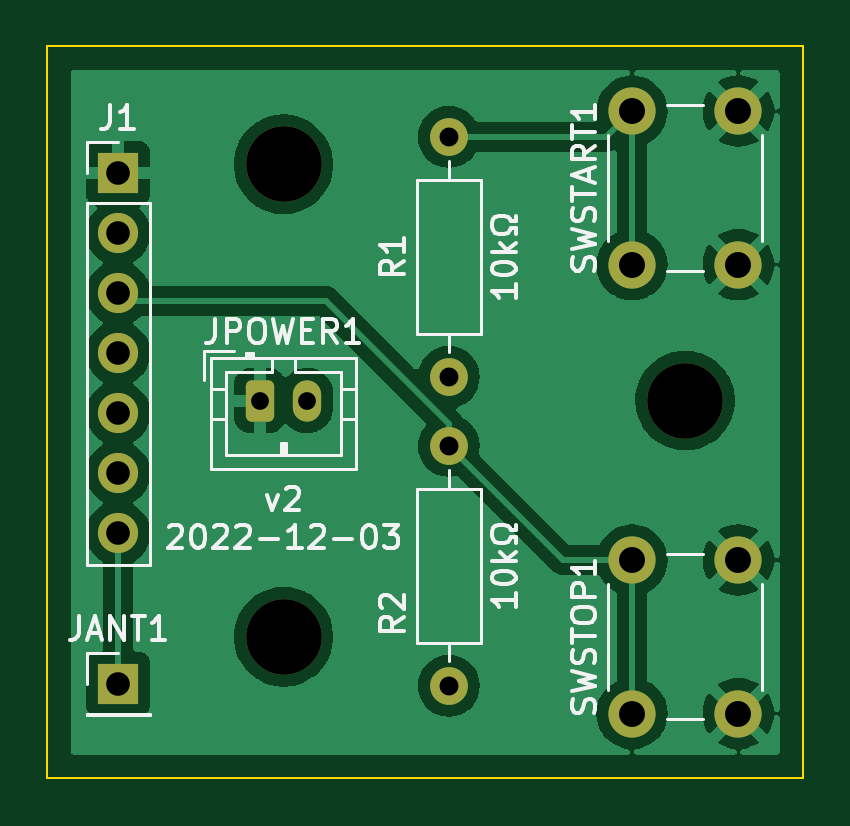
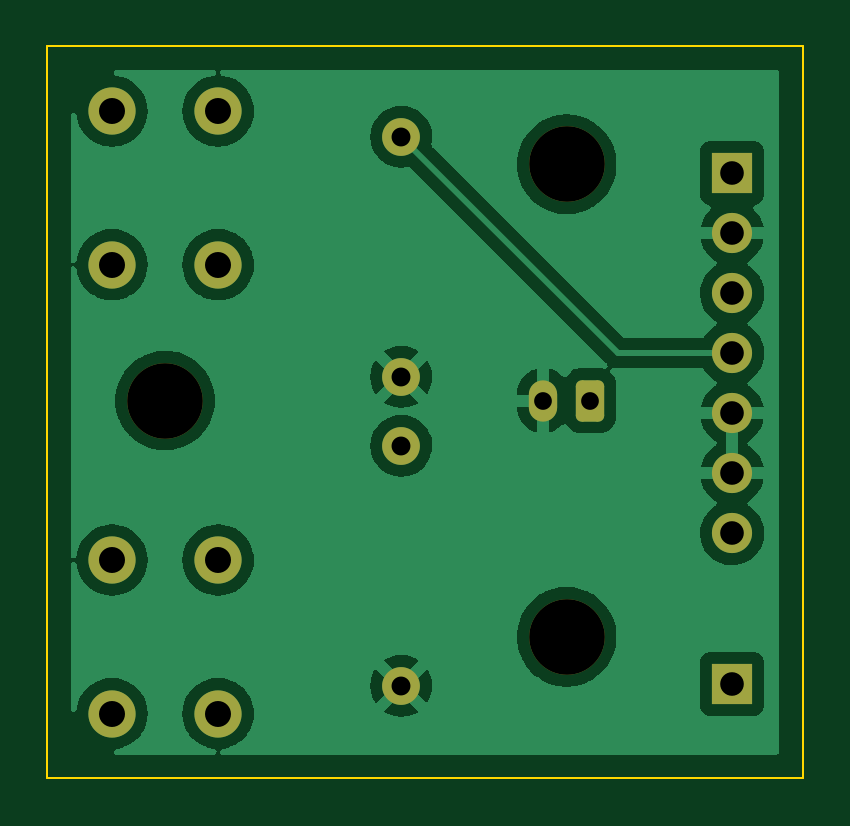
Circuit board: 11 layer files. Board 32.0 x 31.0 mm.
- bottom_copper: remote-B_Cu.gbl (59409 bytes)
- bottom_mask: remote-B_Mask.gbs (2361 bytes)
- paste: remote-B_Paste.gbp (499 bytes)
- bottom_silk: remote-B_Silkscreen.gbo (2364 bytes)
- outline: remote-Edge_Cuts.gm1 (735 bytes)
- top_copper: remote-F_Cu.gtl (63193 bytes)
- top_mask: remote-F_Mask.gts (2361 bytes)
- paste: remote-F_Paste.gtp (499 bytes)
- top_silk: remote-F_Silkscreen.gto (19125 bytes)
- drill: remote-NPTH.drl (396 bytes)
- drill: remote-PTH.drl (848 bytes)

=== bottom_copper: remote-B_Cu.gbl (59409 bytes, source omitted) ===
=== bottom_mask: remote-B_Mask.gbs (2361 bytes, source withheld) ===
=== paste: remote-B_Paste.gbp ===
G04 #@! TF.GenerationSoftware,KiCad,Pcbnew,6.0.2+dfsg-1*
G04 #@! TF.CreationDate,2022-12-03T12:38:50-05:00*
G04 #@! TF.ProjectId,remote,72656d6f-7465-42e6-9b69-6361645f7063,rev?*
G04 #@! TF.SameCoordinates,Original*
G04 #@! TF.FileFunction,Paste,Bot*
G04 #@! TF.FilePolarity,Positive*
%FSLAX46Y46*%
G04 Gerber Fmt 4.6, Leading zero omitted, Abs format (unit mm)*
G04 Created by KiCad (PCBNEW 6.0.2+dfsg-1) date 2022-12-03 12:38:50*
%MOMM*%
%LPD*%
G01*
G04 APERTURE LIST*
G04 APERTURE END LIST*
M02*

=== bottom_silk: remote-B_Silkscreen.gbo (2364 bytes, source withheld) ===
=== outline: remote-Edge_Cuts.gm1 ===
G04 #@! TF.GenerationSoftware,KiCad,Pcbnew,6.0.2+dfsg-1*
G04 #@! TF.CreationDate,2022-12-03T12:38:51-05:00*
G04 #@! TF.ProjectId,remote,72656d6f-7465-42e6-9b69-6361645f7063,rev?*
G04 #@! TF.SameCoordinates,Original*
G04 #@! TF.FileFunction,Profile,NP*
%FSLAX46Y46*%
G04 Gerber Fmt 4.6, Leading zero omitted, Abs format (unit mm)*
G04 Created by KiCad (PCBNEW 6.0.2+dfsg-1) date 2022-12-03 12:38:51*
%MOMM*%
%LPD*%
G01*
G04 APERTURE LIST*
G04 #@! TA.AperFunction,Profile*
%ADD10C,0.100000*%
G04 #@! TD*
G04 APERTURE END LIST*
D10*
X132000000Y-63000000D02*
X164000000Y-63000000D01*
X164000000Y-63000000D02*
X164000000Y-94000000D01*
X164000000Y-94000000D02*
X132000000Y-94000000D01*
X132000000Y-94000000D02*
X132000000Y-63000000D01*
M02*

=== top_copper: remote-F_Cu.gtl (63193 bytes, source omitted) ===
=== top_mask: remote-F_Mask.gts (2361 bytes, source withheld) ===
=== paste: remote-F_Paste.gtp ===
G04 #@! TF.GenerationSoftware,KiCad,Pcbnew,6.0.2+dfsg-1*
G04 #@! TF.CreationDate,2022-12-03T12:38:50-05:00*
G04 #@! TF.ProjectId,remote,72656d6f-7465-42e6-9b69-6361645f7063,rev?*
G04 #@! TF.SameCoordinates,Original*
G04 #@! TF.FileFunction,Paste,Top*
G04 #@! TF.FilePolarity,Positive*
%FSLAX46Y46*%
G04 Gerber Fmt 4.6, Leading zero omitted, Abs format (unit mm)*
G04 Created by KiCad (PCBNEW 6.0.2+dfsg-1) date 2022-12-03 12:38:50*
%MOMM*%
%LPD*%
G01*
G04 APERTURE LIST*
G04 APERTURE END LIST*
M02*

=== top_silk: remote-F_Silkscreen.gto (19125 bytes, source omitted) ===
=== drill: remote-NPTH.drl ===
M48
; DRILL file {KiCad 6.0.2+dfsg-1} date Sat 03 Dec 2022 12:38:53 PM EST
; FORMAT={-:-/ absolute / metric / decimal}
; #@! TF.CreationDate,2022-12-03T12:38:53-05:00
; #@! TF.GenerationSoftware,Kicad,Pcbnew,6.0.2+dfsg-1
; #@! TF.FileFunction,NonPlated,1,2,NPTH
FMAT,2
METRIC
; #@! TA.AperFunction,NonPlated,NPTH,ComponentDrill
T1C3.200
%
G90
G05
T1
X142.0Y-68.0
X142.0Y-88.0
X159.0Y-78.0
T0
M30

=== drill: remote-PTH.drl ===
M48
; DRILL file {KiCad 6.0.2+dfsg-1} date Sat 03 Dec 2022 12:38:53 PM EST
; FORMAT={-:-/ absolute / metric / decimal}
; #@! TF.CreationDate,2022-12-03T12:38:53-05:00
; #@! TF.GenerationSoftware,Kicad,Pcbnew,6.0.2+dfsg-1
; #@! TF.FileFunction,Plated,1,2,PTH
FMAT,2
METRIC
; #@! TA.AperFunction,Plated,PTH,ComponentDrill
T1C0.750
; #@! TA.AperFunction,Plated,PTH,ComponentDrill
T2C0.800
; #@! TA.AperFunction,Plated,PTH,ComponentDrill
T3C1.000
; #@! TA.AperFunction,Plated,PTH,ComponentDrill
T4C1.100
%
G90
G05
T1
X141.0Y-78.0
X143.0Y-78.0
T2
X149.0Y-66.84
X149.0Y-77.0
X149.0Y-79.92
X149.0Y-90.08
T3
X135.0Y-68.375
X135.0Y-70.915
X135.0Y-73.455
X135.0Y-75.995
X135.0Y-78.535
X135.0Y-81.075
X135.0Y-83.615
X135.0Y-90.0
T4
X156.75Y-65.75
X156.75Y-72.25
X156.75Y-84.75
X156.75Y-91.25
X161.25Y-65.75
X161.25Y-72.25
X161.25Y-84.75
X161.25Y-91.25
T0
M30

